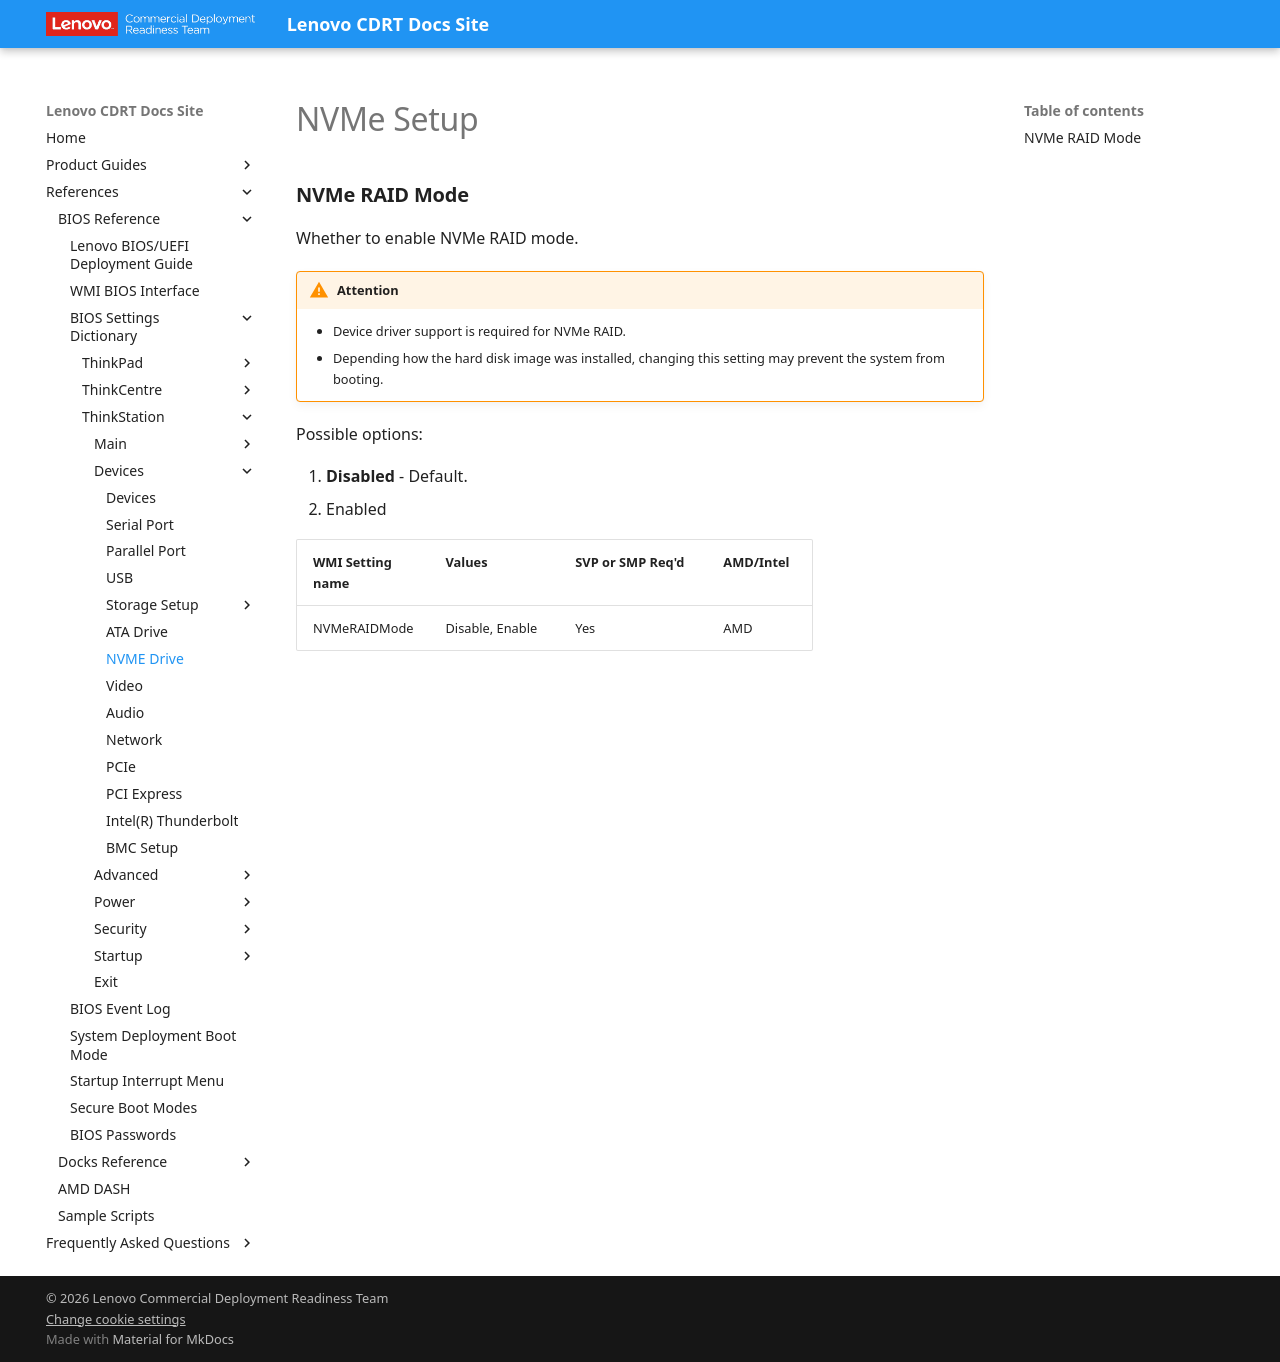

repository: CDRT/mk_docs · page: ref/bios/settings/thinkstation/nvme/index.html · generator: mkdocs

# NVMe Setup

### **NVMe RAID Mode**

Whether to enable NVMe RAID mode.

!!! warning "Attention"
    - Device driver support is required for NVMe RAID.
    - Depending how the hard disk image was installed, changing this setting may prevent the system from booting.

Possible options:

1. **Disabled** - Default.
2. Enabled

| WMI Setting name | Values | SVP or SMP Req'd | AMD/Intel |
| :--- | :--- | :--- | :--- |
| NVMeRAIDMode | Disable, Enable | Yes | AMD |
